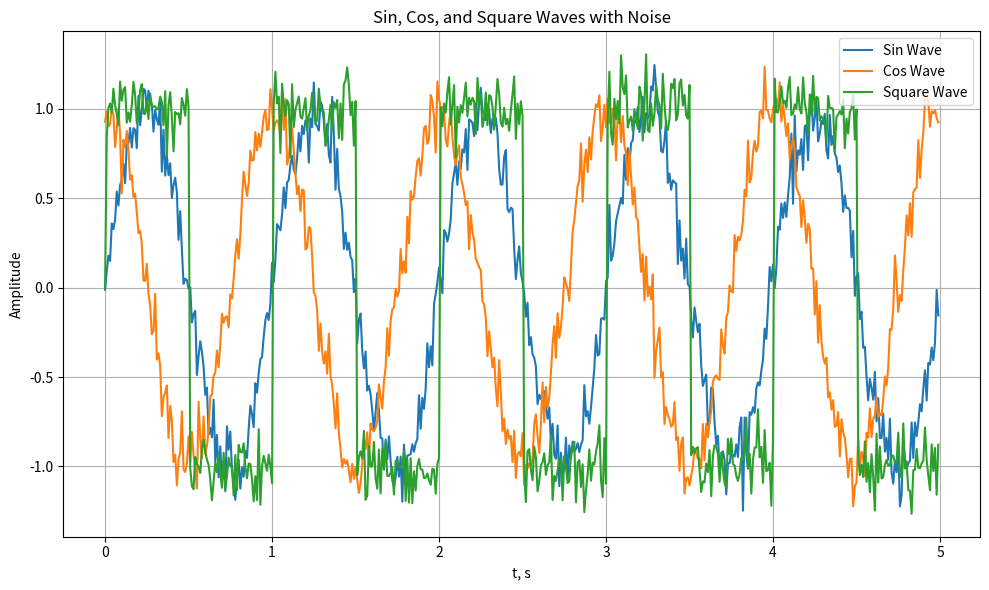

This figure's Python source:
import numpy as np
import matplotlib.pyplot as plt

t_meas = 5 
t_start = 0 
dt = 0.01

t = np.arange(t_start, t_meas, dt)

amp = 1
f = 1.0 

sin_wave = amp * np.sin(2 * np.pi * f * t)
cos_wave = amp * np.cos(2 * np.pi * f * t)
square_wave = amp * np.sign(np.sin(2 * np.pi * f * t))

noise_amplitude = 0.1
sin_wave_noisy = sin_wave + noise_amplitude * np.random.randn(len(t))
cos_wave_noisy = cos_wave + noise_amplitude * np.random.randn(len(t))
square_wave_noisy = square_wave + noise_amplitude * np.random.randn(len(t))

plt.figure(figsize=(10, 6))
plt.plot(t, sin_wave_noisy, label='Sin Wave')
plt.plot(t, cos_wave_noisy, label='Cos Wave')
plt.plot(t, square_wave_noisy, label='Square Wave')
plt.xlabel('t, s')
plt.ylabel('Amplitude')
plt.title('Sin, Cos, and Square Waves with Noise')
plt.legend()
plt.grid(True)

plt.tight_layout()
plt.savefig('output.png')
plt.close()
